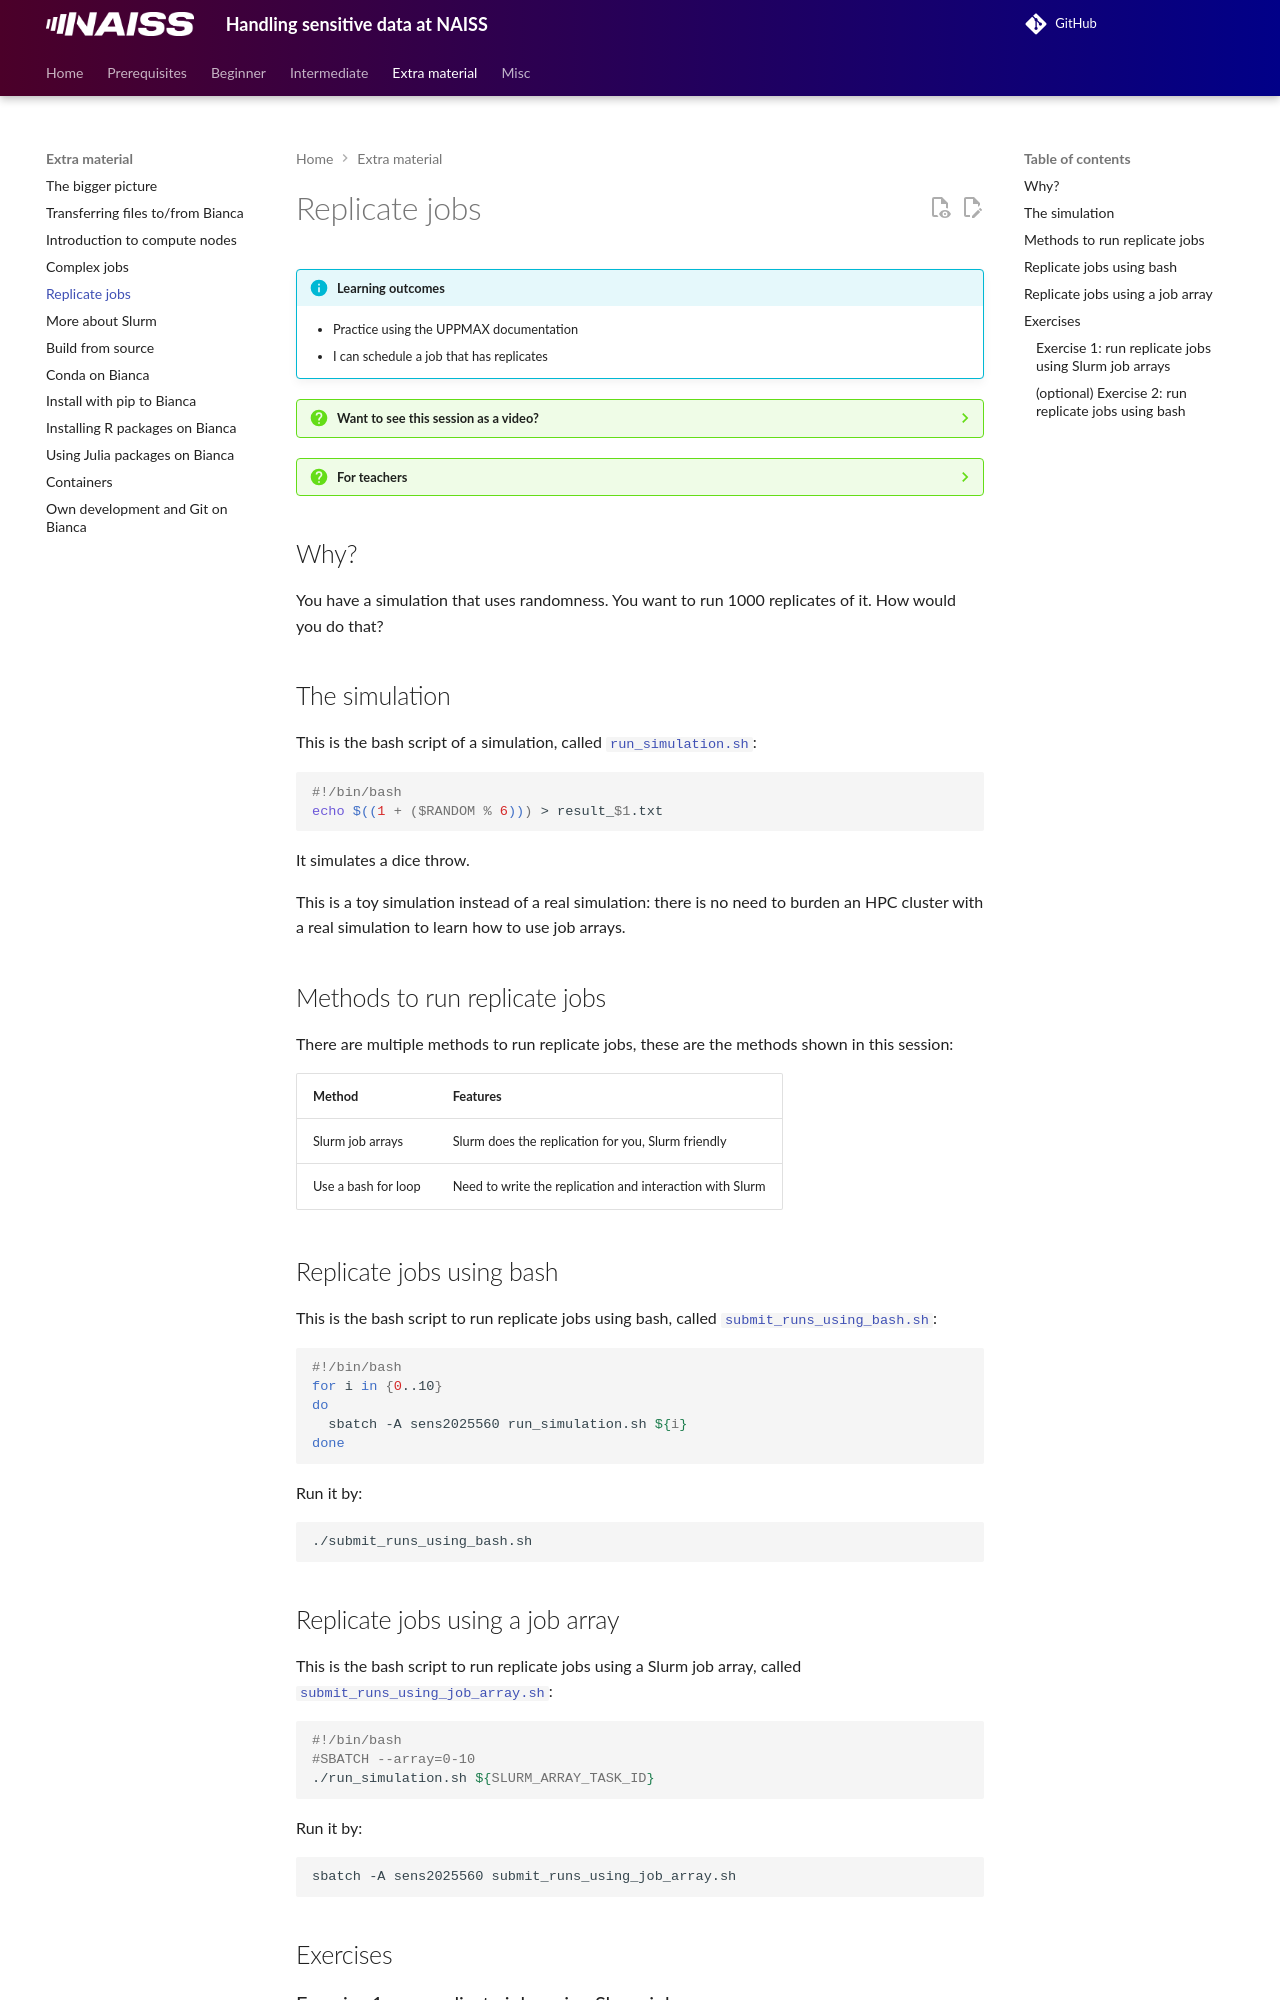

repository: UPPMAX/bianca_workshops · page: intermediate/replicate_jobs/index.html · generator: mkdocs

---
tags:
  - lesson
  - session
---

# Replicate jobs

!!!- info "Learning outcomes"

    - Practice using the UPPMAX documentation
    - I can schedule a job that has replicates

???- question "Want to see this session as a video?"

    Watch the YouTube video
    ['Intermediate Bianca workshop: replicate jobs'](https://youtu.be/frGUu8Hhr-g).

???- question "For teachers"

    Teaching goals are:

    - Learners have practiced using the UPPMAX documentation
    - Learners have scheduled a job that has replicates

    Lesson plan:

    ```mermaid
    gantt
      title Replicate jobs
      dateFormat X
      axisFormat %s
      section First hour
      Course introduction: done, course_intro, 0, 10s
      Prior : intro, after course_intro, 5s
      Present: theory_1, after intro, 5s
      Challenge: crit, exercise_1, after theory_1, 40s
      Break: crit, milestone, after exercise_1
      section Second hour
      Challenge: crit, exercise_2, 0, 10s
      Feedback: feedback_2, after exercise_2, 10s
      SLURM: done, slurm, after feedback_2, 25s
      Break: done, milestone, after slurm
    ```

    Prior questions:

    - You have a simulation that uses randomness. You want to run
      it 1000 times. How would you do that?


## Why?

You have a simulation that uses randomness.
You want to run 1000 replicates of it. How would you do that?

## The simulation

This is the bash script of a simulation,
called [`run_simulation.sh`](scripts/run_simulation.sh):

```bash
#!/bin/bash
echo $((1 + ($RANDOM % 6))) > result_$1.txt
```

It simulates a dice throw.

This is a toy simulation instead of a real simulation:
there is no need to burden an HPC cluster with a real simulation
to learn how to use job arrays.

## Methods to run replicate jobs

There are multiple methods to run replicate jobs,
these are the methods shown in this session:

Method             |Features
-------------------|--------------------------------------------------------
Slurm job arrays   |Slurm does the replication for you, Slurm friendly
Use a bash for loop|Need to write the replication and interaction with Slurm

## Replicate jobs using bash

This is the bash script to run replicate jobs using bash,
called [`submit_runs_using_bash.sh`](scripts/submit_runs_using_bash.sh):

```bash
#!/bin/bash
for i in {0..10}
do
  sbatch -A sens2025560 run_simulation.sh ${i}
done
```

Run it by:

```bash
./submit_runs_using_bash.sh
```
